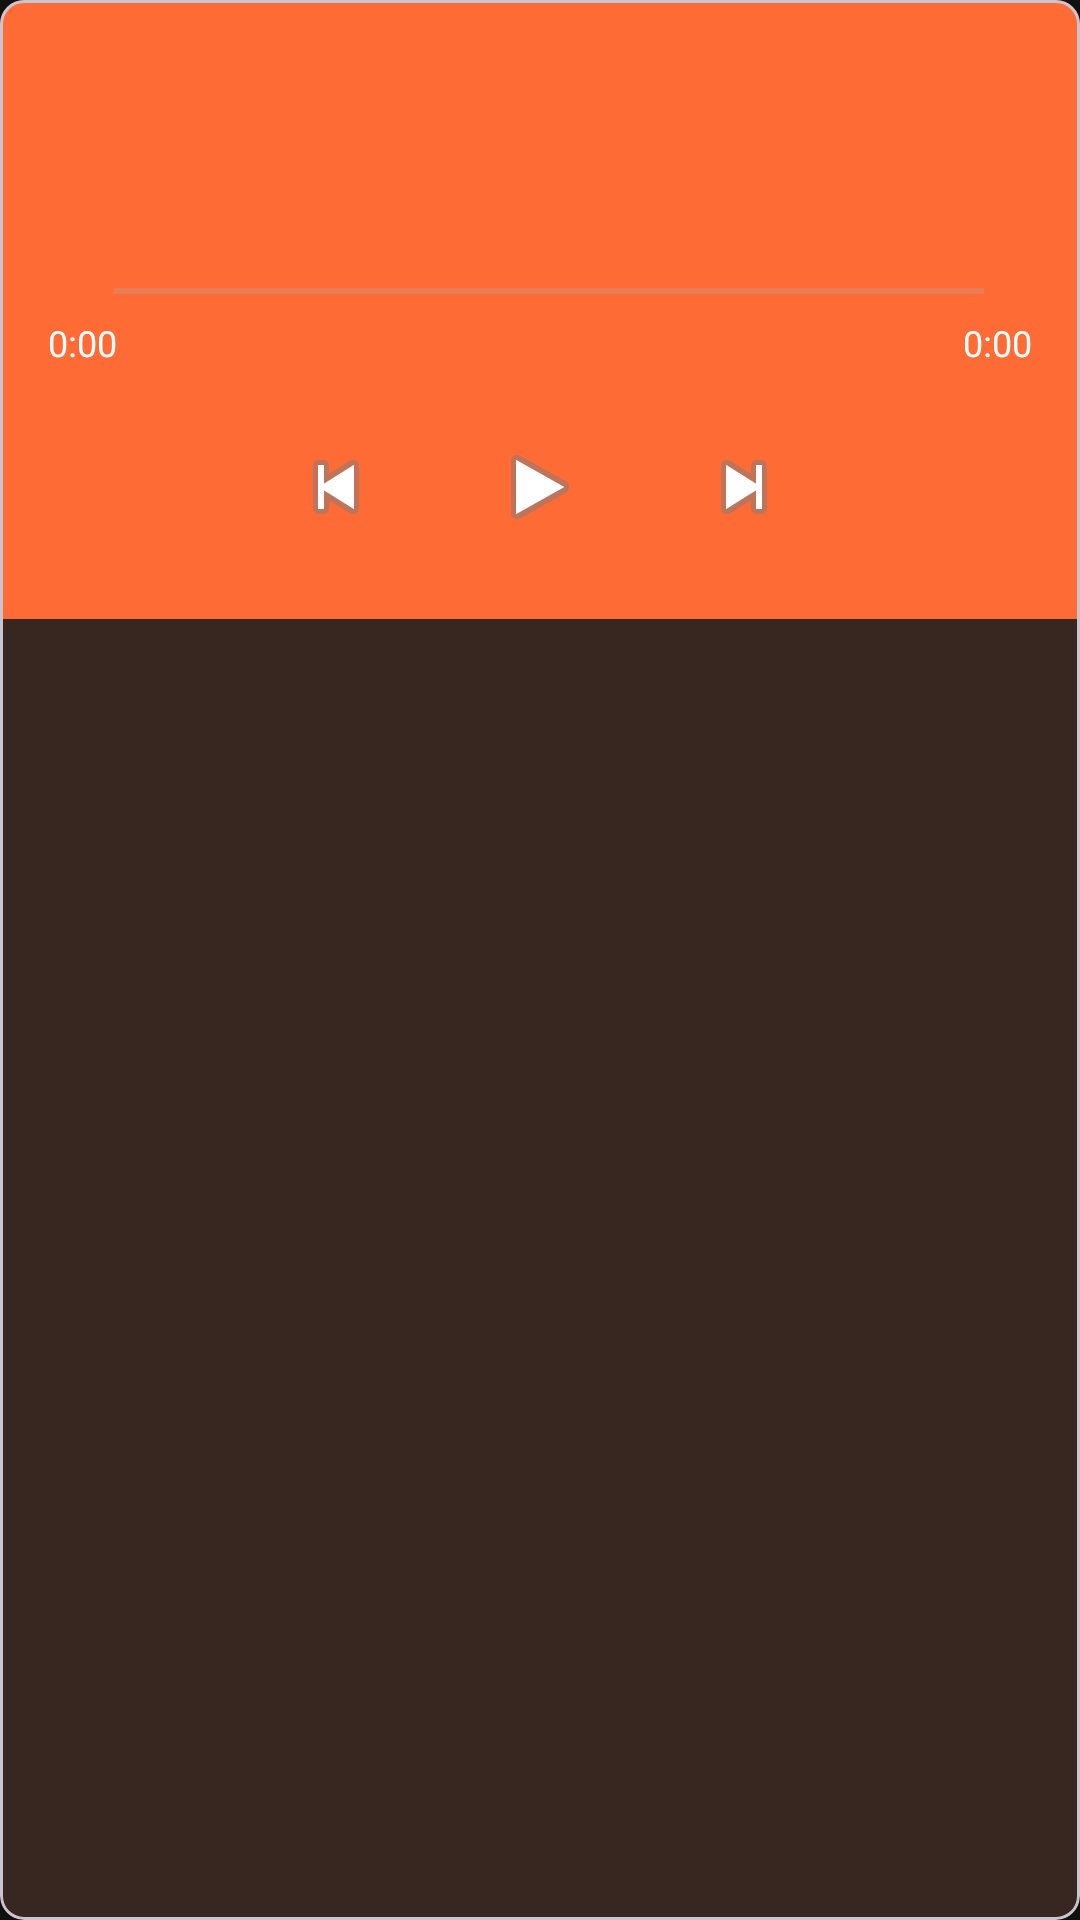

Android layout source for this screen:
<!-- AndroidManifest.xml: application theme Theme.SCPlayer -->
<!-- res/layout/player_controls.xml -->
<?xml version="1.0" encoding="utf-8"?>
<com.google.android.material.card.MaterialCardView xmlns:android="http://schemas.android.com/apk/res/android"
    xmlns:app="http://schemas.android.com/apk/res-auto"
    android:layout_width="match_parent"
    android:layout_height="wrap_content"
    android:layout_margin="4dp"
    app:cardCornerRadius="8dp"
    app:cardElevation="8dp">

    <LinearLayout
        android:layout_width="match_parent"
        android:layout_height="wrap_content"
        android:orientation="vertical"
        android:padding="16dp"
        android:background="?attr/colorPrimary">

        <LinearLayout
            android:layout_width="match_parent"
            android:layout_height="wrap_content"
            android:orientation="horizontal"
            android:gravity="center_vertical">

            <ImageView
                android:id="@+id/playerArtwork"
                android:layout_width="60dp"
                android:layout_height="60dp"
                android:scaleType="centerCrop"
                android:contentDescription="Track artwork" />

            <LinearLayout
                android:layout_width="0dp"
                android:layout_height="wrap_content"
                android:layout_weight="1"
                android:layout_marginStart="12dp"
                android:orientation="vertical">

                <TextView
                    android:id="@+id/playerTrackTitle"
                    android:layout_width="match_parent"
                    android:layout_height="wrap_content"
                    android:textSize="16sp"
                    android:textStyle="bold"
                    android:textColor="@android:color/white"
                    android:maxLines="1"
                    android:ellipsize="end" />

                <TextView
                    android:id="@+id/playerTrackArtist"
                    android:layout_width="match_parent"
                    android:layout_height="wrap_content"
                    android:textSize="14sp"
                    android:textColor="@android:color/white"
                    android:layout_marginTop="4dp"
                    android:maxLines="1"
                    android:ellipsize="end" />

            </LinearLayout>

        </LinearLayout>

        <SeekBar
            android:id="@+id/playerSeekBar"
            android:layout_width="match_parent"
            android:layout_height="wrap_content"
            android:layout_marginTop="12dp" />

        <LinearLayout
            android:layout_width="match_parent"
            android:layout_height="wrap_content"
            android:orientation="horizontal">

            <TextView
                android:id="@+id/playerCurrentTime"
                android:layout_width="wrap_content"
                android:layout_height="wrap_content"
                android:text="0:00"
                android:textColor="@android:color/white"
                android:textSize="12sp" />

            <View
                android:layout_width="0dp"
                android:layout_height="1dp"
                android:layout_weight="1" />

            <TextView
                android:id="@+id/playerTotalTime"
                android:layout_width="wrap_content"
                android:layout_height="wrap_content"
                android:text="0:00"
                android:textColor="@android:color/white"
                android:textSize="12sp" />

        </LinearLayout>

        <LinearLayout
            android:layout_width="match_parent"
            android:layout_height="wrap_content"
            android:orientation="horizontal"
            android:gravity="center"
            android:layout_marginTop="12dp">

            <ImageButton
                android:id="@+id/btnPrevious"
                android:layout_width="48dp"
                android:layout_height="48dp"
                android:src="@android:drawable/ic_media_previous"
                android:background="?attr/selectableItemBackgroundBorderless"
                android:contentDescription="Previous" />

            <ImageButton
                android:id="@+id/btnPlayPause"
                android:layout_width="56dp"
                android:layout_height="56dp"
                android:layout_marginStart="16dp"
                android:layout_marginEnd="16dp"
                android:src="@android:drawable/ic_media_play"
                android:background="?attr/selectableItemBackgroundBorderless"
                android:contentDescription="Play/Pause" />

            <ImageButton
                android:id="@+id/btnNext"
                android:layout_width="48dp"
                android:layout_height="48dp"
                android:src="@android:drawable/ic_media_next"
                android:background="?attr/selectableItemBackgroundBorderless"
                android:contentDescription="Next" />

        </LinearLayout>

    </LinearLayout>

</com.google.android.material.card.MaterialCardView>
<!-- resources referenced by this layout -->
<resources>
  <style name="Theme.SCPlayer" parent="Base.Theme.SCPlayer" />
  <style name="Base.Theme.SCPlayer" parent="Theme.Material3.DayNight.NoActionBar">
          
          <item name="colorPrimary">@color/orange_accent</item>
          <item name="colorPrimaryVariant">@color/orange_accent_dark</item>
          <item name="colorOnPrimary">@color/white</item>
          <item name="colorSecondary">@color/orange_accent</item>
          <item name="android:colorBackground">@color/dark_background</item>
          <item name="colorSurface">@color/dark_surface</item>
          <item name="colorOnBackground">@color/dark_text_primary</item>
          <item name="colorOnSurface">@color/dark_text_primary</item>
          <item name="android:textColorPrimary">@color/dark_text_primary</item>
          <item name="android:textColorSecondary">@color/dark_text_secondary</item>
          <item name="android:statusBarColor">@color/dark_background</item>
          <item name="android:navigationBarColor">@color/dark_surface</item>
          <item name="android:windowLightStatusBar">false</item>
      </style>
  <color name="orange_accent">#FF6B35</color>
  <color name="orange_accent_dark">#CC5429</color>
  <color name="white">#FFFFFFFF</color>
  <color name="dark_background">#121212</color>
  <color name="dark_surface">#1E1E1E</color>
  <color name="dark_text_primary">#E0E0E0</color>
  <color name="dark_text_secondary">#B0B0B0</color>
</resources>
